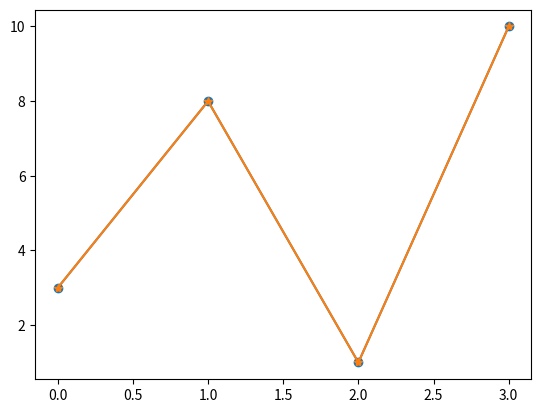

Reproduce this figure in Python.
import matplotlib.pyplot as plt
import numpy as np

ypoints = np.array([3, 8, 1, 10])

plt.plot(ypoints, marker = 'o')
plt.show()

plt.plot(ypoints, marker = '*')
plt.show()